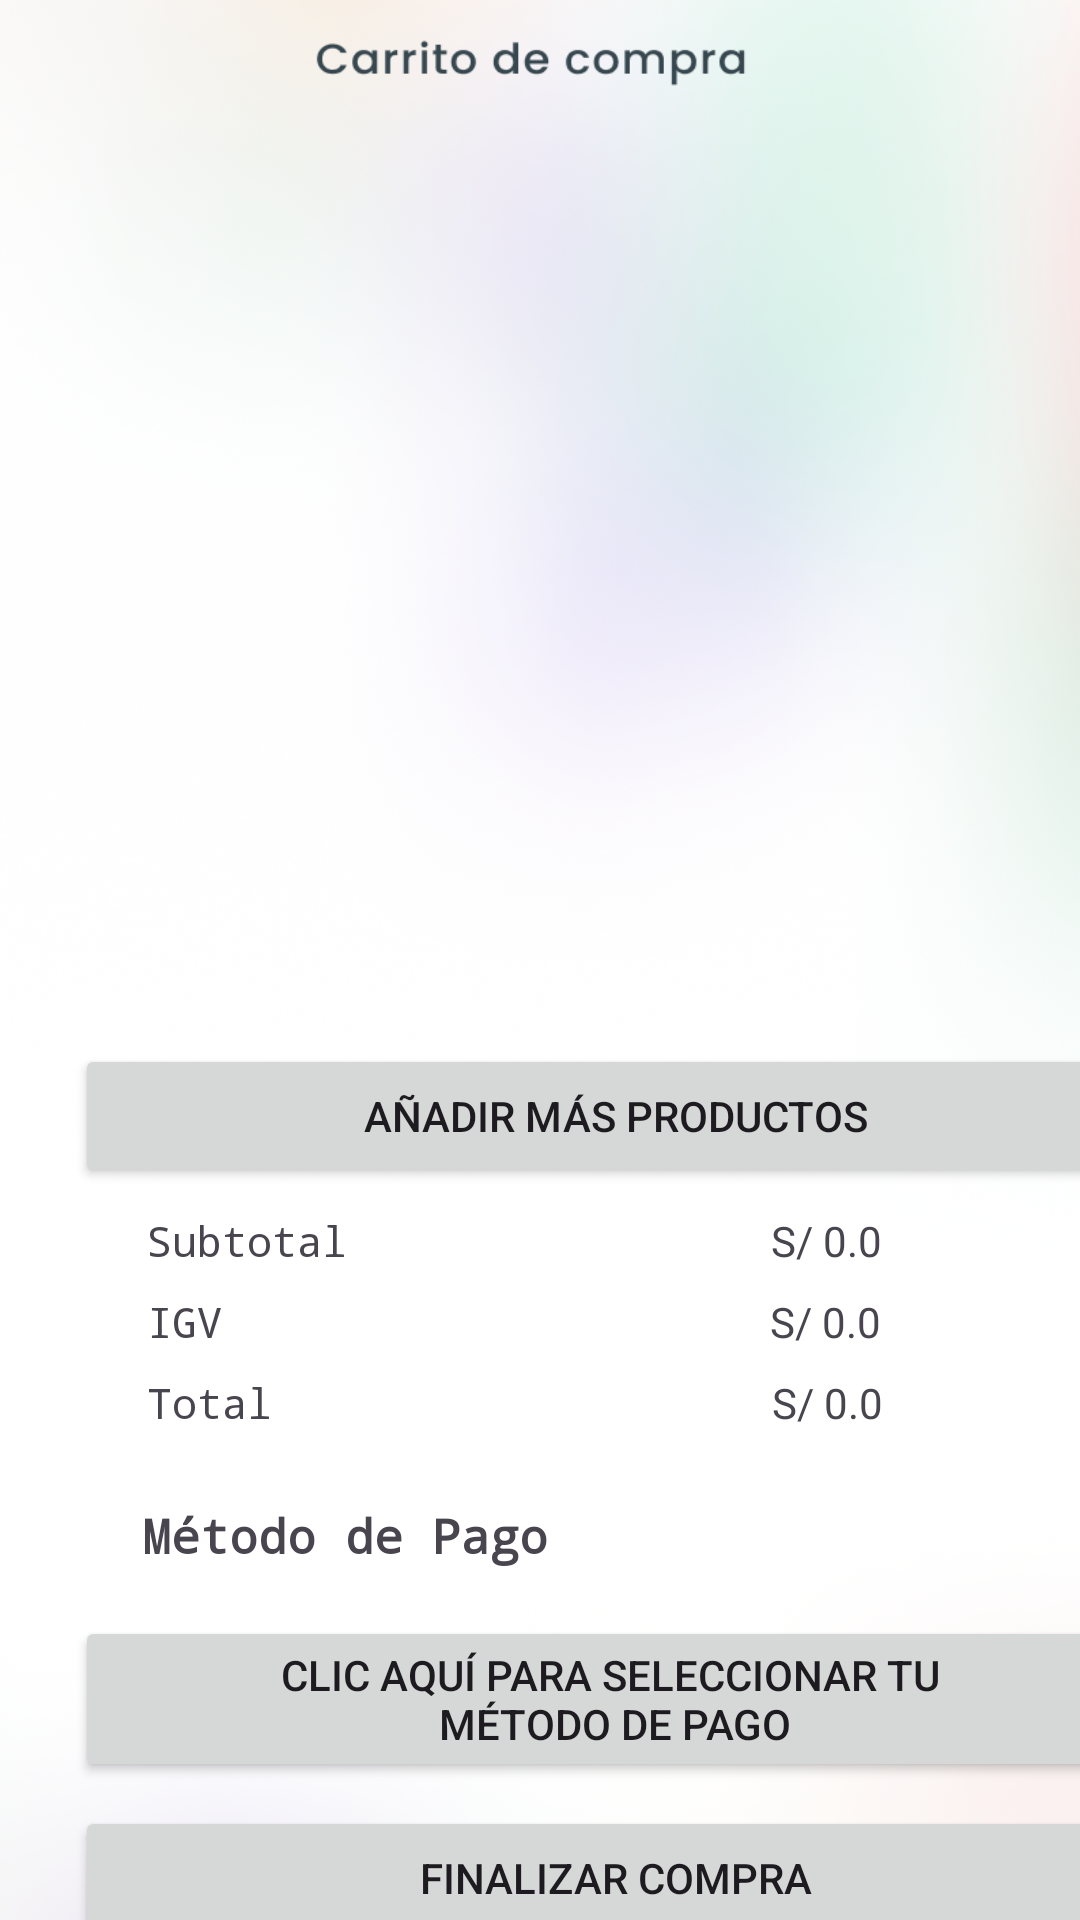

Here is an Android app screen rendered from its layout file. Give the layout XML and the strings, colors and styles it references.
<!-- AndroidManifest.xml: application theme Theme.AppBoraBora -->
<!-- res/layout/fragment_compra.xml -->
<?xml version="1.0" encoding="utf-8"?>
<FrameLayout xmlns:android="http://schemas.android.com/apk/res/android"
    xmlns:app="http://schemas.android.com/apk/res-auto"
    xmlns:tools="http://schemas.android.com/tools"
    android:layout_width="match_parent"
    android:layout_height="match_parent"
    android:background="@drawable/fondocompra"
    tools:context=".view.fragments.Compra">

    <androidx.constraintlayout.widget.ConstraintLayout
        android:layout_width="match_parent"
        android:layout_height="match_parent">

        <androidx.constraintlayout.widget.Guideline
            android:id="@+id/guideline10"
            android:layout_width="wrap_content"
            android:layout_height="wrap_content"
            android:orientation="vertical"
            app:layout_constraintGuide_begin="385dp" />

        <androidx.constraintlayout.widget.Guideline
            android:id="@+id/guideline9"
            android:layout_width="wrap_content"
            android:layout_height="wrap_content"
            android:orientation="vertical"
            app:layout_constraintGuide_begin="25dp" />

        <Button
            android:id="@+id/btnmetodo"
            android:layout_width="0dp"
            android:layout_height="wrap_content"
            android:layout_marginTop="16dp"
            android:text="@string/pago"
            app:layout_constraintEnd_toStartOf="@+id/guideline10"
            app:layout_constraintHorizontal_bias="0.214"
            app:layout_constraintStart_toStartOf="@+id/guideline9"
            app:layout_constraintTop_toBottomOf="@+id/textView10" />

        <TextView
            android:id="@+id/textView8"
            android:layout_width="wrap_content"
            android:layout_height="wrap_content"
            android:layout_marginStart="24dp"
            android:layout_marginTop="8dp"
            android:fontFamily="monospace"
            android:text="@string/igv"
            app:layout_constraintStart_toStartOf="@+id/guideline9"
            app:layout_constraintTop_toBottomOf="@+id/textView7" />

        <TextView
            android:id="@+id/textView9"
            android:layout_width="wrap_content"
            android:layout_height="wrap_content"
            android:layout_marginStart="24dp"
            android:layout_marginTop="8dp"
            android:fontFamily="monospace"
            android:text="@string/montototal"
            app:layout_constraintStart_toStartOf="@+id/guideline9"
            app:layout_constraintTop_toBottomOf="@+id/textView8" />

        <TextView
            android:id="@+id/textView10"
            android:layout_width="wrap_content"
            android:layout_height="wrap_content"
            android:layout_marginStart="5dp"
            android:layout_marginTop="24dp"
            android:fontFamily="monospace"
            android:text="@string/metodo"
            android:textSize="16sp"
            android:textStyle="bold"
            app:layout_constraintEnd_toStartOf="@+id/guideline10"
            app:layout_constraintHorizontal_bias="0.079"
            app:layout_constraintStart_toStartOf="@+id/guideline9"
            app:layout_constraintTop_toBottomOf="@+id/textView9" />

        <TextView
            android:id="@+id/textView7"
            android:layout_width="wrap_content"
            android:layout_height="wrap_content"
            android:layout_marginStart="24dp"
            android:layout_marginTop="8dp"
            android:fontFamily="monospace"
            android:text="@string/subtotal"
            app:layout_constraintStart_toStartOf="@+id/guideline9"
            app:layout_constraintTop_toBottomOf="@+id/btnmasproductos" />

        <Button
            android:id="@+id/btnmasproductos"
            android:layout_width="0dp"
            android:layout_height="wrap_content"
            android:layout_marginTop="8dp"
            android:text="@string/añadir"
            app:layout_constraintEnd_toStartOf="@+id/guideline10"
            app:layout_constraintHorizontal_bias="0.0"
            app:layout_constraintStart_toStartOf="@+id/guideline9"
            app:layout_constraintTop_toBottomOf="@+id/rvcarrito" />

        <TextView
            android:id="@+id/txtsubtotal"
            android:layout_width="wrap_content"
            android:layout_height="wrap_content"
            android:layout_marginStart="50dp"
            android:layout_marginTop="8dp"
            android:text="@string/subprecio"
            app:layout_constraintEnd_toStartOf="@+id/guideline10"
            app:layout_constraintStart_toEndOf="@+id/textView7"
            app:layout_constraintTop_toBottomOf="@+id/btnmasproductos" />

        <TextView
            android:id="@+id/txtigv"
            android:layout_width="wrap_content"
            android:layout_height="wrap_content"
            android:layout_marginStart="91dp"
            android:layout_marginTop="8dp"
            android:text="@string/subprecio"
            app:layout_constraintEnd_toStartOf="@+id/guideline10"
            app:layout_constraintStart_toEndOf="@+id/textView8"
            app:layout_constraintTop_toBottomOf="@+id/txtsubtotal" />

        <TextView
            android:id="@+id/txttotal"
            android:layout_width="wrap_content"
            android:layout_height="wrap_content"
            android:layout_marginStart="76dp"
            android:layout_marginTop="8dp"
            android:text="@string/subprecio"
            app:layout_constraintEnd_toStartOf="@+id/guideline10"
            app:layout_constraintStart_toEndOf="@+id/textView9"
            app:layout_constraintTop_toBottomOf="@+id/txtigv" />

        <androidx.recyclerview.widget.RecyclerView
            android:id="@+id/rvcarrito"
            android:layout_width="0dp"
            android:layout_height="300dp"
            android:layout_marginTop="40dp"
            app:layout_constraintEnd_toStartOf="@+id/guideline10"
            app:layout_constraintHorizontal_bias="0.501"
            app:layout_constraintStart_toStartOf="@+id/guideline9"
            app:layout_constraintTop_toTopOf="parent" />

        <Button
            android:id="@+id/btnfinalizarcompra"
            android:layout_width="0dp"
            android:layout_height="wrap_content"
            android:layout_marginTop="10dp"
            android:isScrollContainer="false"
            android:text="@string/valFinalizarCompra"
            app:layout_constraintBottom_toBottomOf="parent"
            app:layout_constraintEnd_toStartOf="@+id/guideline10"
            app:layout_constraintHorizontal_bias="0.0"
            app:layout_constraintStart_toStartOf="@+id/guideline9"
            app:layout_constraintTop_toBottomOf="@+id/btnmetodo"
            app:layout_constraintVertical_bias="0.177" />
    </androidx.constraintlayout.widget.ConstraintLayout>

</FrameLayout>
<!-- resources referenced by this layout -->
<resources>
  <!-- drawable fondocompra: png bitmap (drawable, 456273 bytes) -->
  <string name="igv">IGV</string>
  <string name="metodo">Método de Pago</string>
  <string name="montototal">Total</string>
  <string name="pago">Clic aquí para seleccionar tu \nmétodo de pago</string>
  <string name="subprecio">S/ 0.0</string>
  <string name="subtotal">Subtotal</string>
  <string name="valFinalizarCompra">Finalizar Compra</string>
  <style name="Theme.AppBoraBora" parent="Base.Theme.AppBoraBora">
          
          
          <item name="android:navigationBarColor">@android:color/transparent</item>
          <item name="android:statusBarColor">@color/purple_1200</item>
          <item name="android:windowLightStatusBar">false</item>
      </style>
  <style name="Base.Theme.AppBoraBora" parent="Theme.Material3.Light.NoActionBar">
          
          <item name="colorPrimary">@color/purple_1200</item>
          <item name="colorControlHighlight">@color/color_hint</item>
      </style>
  <color name="purple_1200">#8102D8</color>  //Color bar header - header menu principal
  <color name="color_hint">#B5B5B5</color>
</resources>
